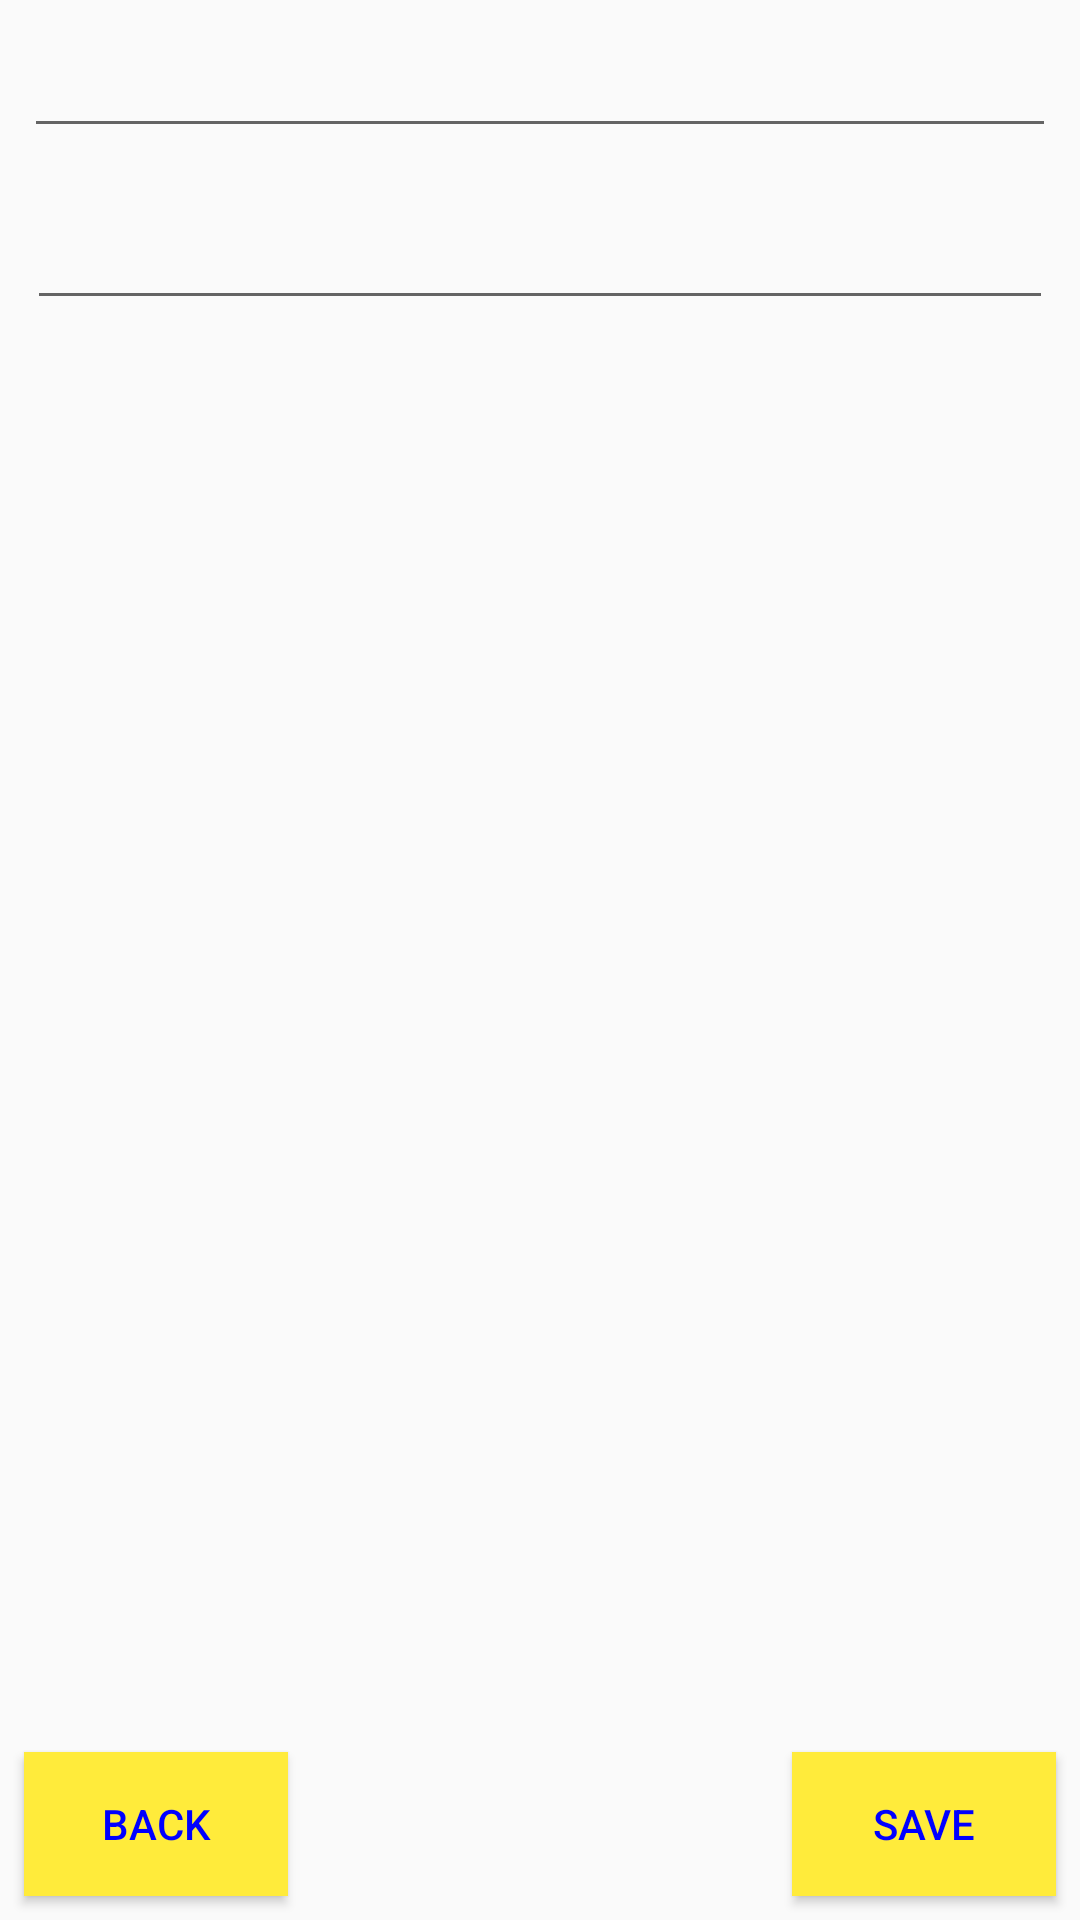

This screen was rendered from an Android layout file. Write that file and the resources it references.
<!-- AndroidManifest.xml: application theme AppTheme -->
<!-- res/layout/activity_third.xml -->
<?xml version="1.0" encoding="utf-8"?>
<android.support.constraint.ConstraintLayout xmlns:android="http://schemas.android.com/apk/res/android"
    xmlns:app="http://schemas.android.com/apk/res-auto"
    xmlns:tools="http://schemas.android.com/tools"
    android:layout_width="match_parent"
    android:layout_height="match_parent"
    tools:context=".ThirdActivity">

    <EditText
        android:id="@+id/editText3"
        android:layout_width="0dp"
        android:layout_height="wrap_content"
        android:layout_marginStart="8dp"
        android:layout_marginLeft="8dp"
        android:layout_marginTop="8dp"
        android:layout_marginEnd="8dp"
        android:layout_marginRight="8dp"
        android:maxLength="50"
        android:ems="10"
        android:inputType="textPersonName"
        android:textColorHighlight="@color/blue"
        android:textColorHint="@color/blue"
        android:textColorLink="@color/blue"
        android:textCursorDrawable="@color/blue"
        app:layout_constraintEnd_toEndOf="parent"
        app:layout_constraintStart_toStartOf="parent"
        app:layout_constraintTop_toTopOf="parent" />

    <ScrollView
        android:id="@+id/scrollView3"
        android:layout_width="0dp"
        android:layout_height="wrap_content"
        android:layout_marginStart="1dp"
        android:layout_marginLeft="1dp"
        android:layout_marginTop="8dp"
        android:layout_marginEnd="1dp"
        android:layout_marginRight="1dp"
        app:layout_constraintEnd_toEndOf="parent"
        app:layout_constraintStart_toStartOf="parent"
        app:layout_constraintTop_toBottomOf="@+id/editText3">

        <android.support.constraint.ConstraintLayout
            android:layout_width="match_parent"
            android:layout_height="wrap_content">

            <EditText
                android:id="@+id/editText2"
                android:layout_width="0dp"
                android:layout_height="wrap_content"
                android:layout_marginStart="8dp"
                android:layout_marginLeft="8dp"
                android:layout_marginTop="8dp"
                android:layout_marginEnd="8dp"
                android:layout_marginRight="8dp"
                android:ems="10"
                android:inputType="textMultiLine|textCapSentences"
                android:lines="8"
                android:maxLines="10"
                android:minLines="1"
                android:textColorHighlight="@color/blue"
                android:textColorHint="@color/blue"
                android:textColorLink="@color/blue"
                android:textCursorDrawable="@color/blue"
                app:layout_constraintEnd_toEndOf="parent"
                app:layout_constraintStart_toStartOf="parent"
                app:layout_constraintTop_toTopOf="parent" />
        </android.support.constraint.ConstraintLayout>
    </ScrollView>

    <Button
        android:id="@+id/button"
        android:layout_width="wrap_content"
        android:layout_height="wrap_content"
        android:layout_marginEnd="8dp"
        android:layout_marginRight="8dp"
        android:layout_marginBottom="8dp"
        android:background="@color/yellow"
        android:text="@string/save"
        android:onClick="onClick"
        android:textColor="@color/blue"
        app:layout_constraintBottom_toBottomOf="parent"
        app:layout_constraintEnd_toEndOf="parent" />

    <Button
        android:id="@+id/button4"
        android:layout_width="wrap_content"
        android:layout_height="wrap_content"
        android:layout_marginStart="8dp"
        android:layout_marginLeft="8dp"
        android:layout_marginBottom="8dp"
        android:background="@color/yellow"
        android:text="@string/back"
        android:onClick="onClick"
        android:textColor="@color/blue"
        app:layout_constraintBottom_toBottomOf="parent"
        app:layout_constraintStart_toStartOf="parent" />

</android.support.constraint.ConstraintLayout>
<!-- resources referenced by this layout -->
<resources>
  <color name="blue">#0000FF</color>
  <color name="yellow">#FFEB3B</color>
  <string name="back">Back</string>
  <string name="save">Save</string>
  <style name="AppTheme" parent="Theme.AppCompat.Light.DarkActionBar">
          
          <item name="colorPrimary">@color/colorPrimary</item>
          <item name="colorPrimaryDark">@color/colorPrimaryDark</item>
          <item name="colorAccent">@color/blue</item>
          <item name="android:actionOverflowButtonStyle">@style/Customoverflowbutton</item>
      </style>
  <color name="colorPrimary">#FFEB00</color>
  <color name="colorPrimaryDark">#FFDC3B</color>
  <style name="Customoverflowbutton" parent="@style/Widget.AppCompat.ActionButton.Overflow">
          <item name="android:src">@drawable/ic_menuu</item>
      </style>
  <!-- drawable ic_menuu (drawable) -->
  <vector android:height="24dp" android:tint="#0000FF"
      android:viewportHeight="24.0" android:viewportWidth="24.0"
      android:width="24dp" xmlns:android="http://schemas.android.com/apk/res/android">
      <path android:fillColor="#FF000000" android:pathData="M12,8c1.1,0 2,-0.9 2,-2s-0.9,-2 -2,-2 -2,0.9 -2,2 0.9,2 2,2zM12,10c-1.1,0 -2,0.9 -2,2s0.9,2 2,2 2,-0.9 2,-2 -0.9,-2 -2,-2zM12,16c-1.1,0 -2,0.9 -2,2s0.9,2 2,2 2,-0.9 2,-2 -0.9,-2 -2,-2z"/>
  </vector>
</resources>
